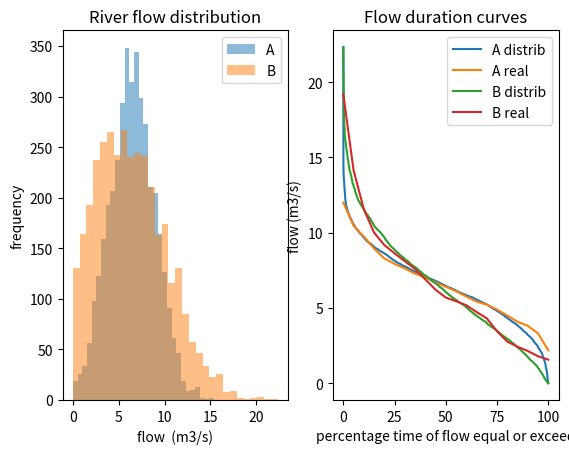
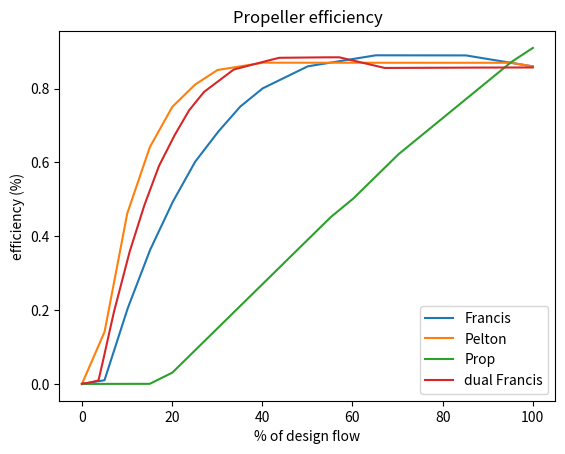
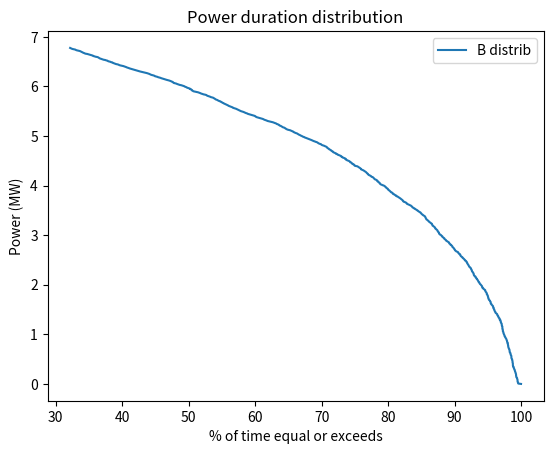

Write Python code to recreate these figures, in order.
import numpy as np
import matplotlib.pyplot as plt

percentages = np.array(range(0, 100 + 1, 5))
flows_river_a = np.array(
    [12, 10.46, 9.75, 8.95, 8.29, 7.93, 7.62, 7.28, 7.03, 6.70, 6.41, 6.11, 5.76, 5.42, 5.22, 4.89, 4.50, 4.08, 3.81,
     3.31, 2.18])
flows_river_b = np.array(
    [19.2, 14.15, 11.56, 10.01, 9.18, 8.63, 8.11, 7.59, 6.9, 6.21, 5.69, 5.45, 5.18, 4.73, 4.31, 3.45, 2.76, 2.42, 2.14,
     1.79, 1.56])

river_a_distrib = np.random.normal(6.5, 2.5, 4000)
river_b_distrib = np.random.normal(1.5, 4.5, 4000) + 4

river_a_distrib = river_a_distrib[river_a_distrib >= 0]
river_b_distrib = river_b_distrib[river_b_distrib >= 0]

both_rivers = np.concatenate([river_a_distrib, river_b_distrib])
flows_y_axis = np.linspace(both_rivers.min(), both_rivers.max(), 1000)


def sum_flows(dist, flows):
    randoms_percentages = []
    for y in flows:
        total = dist.size
        randoms_percentages.append((dist >= y).sum() / total)

    return np.array(randoms_percentages)


river_a_percentages = sum_flows(river_a_distrib, flows_y_axis)
river_b_percentages = sum_flows(river_b_distrib, flows_y_axis)

fig, (ax1, ax2) = plt.subplots(1, 2)

n_bins = 30
ax1.hist(river_a_distrib, bins=n_bins, alpha=0.5, label="A")
ax1.hist(river_b_distrib, bins=n_bins, alpha=0.5, label="B")

ax1.set(xlabel='flow  (m3/s)', ylabel='frequency',
        title='River flow distribution')

ax1.legend()

ax2.plot(river_a_percentages * 100, flows_y_axis, label="A distrib")
ax2.plot(percentages, flows_river_a, label="A real")

ax2.plot(river_b_percentages * 100, flows_y_axis, label="B distrib")
ax2.plot(percentages, flows_river_b, label="B real")

ax2.set(xlabel='percentage time of flow equal or exceed', ylabel='flow (m3/s)',
        title='Flow duration curves')

ax2.legend()

print(f"River A total flow: {river_a_distrib.sum():.2f}", )
print(f"River B total flow:{river_b_distrib.sum():.2f} ", )

plt.show()

turbine_efficiency_francis = np.array(
    [0.00, 0.01, 0.20, 0.36, 0.49, 0.60, 0.68, 0.75, 0.80, 0.83, 0.86, 0.87, 0.88, 0.89, 0.89, 0.89, 0.89, 0.89, 0.88,
     0.87, 0.86])
turbine_efficiency_pelton = np.array(
    [0.00, 0.14, 0.46, 0.64, 0.75, 0.81, 0.85, 0.86, 0.87, 0.87, 0.87, 0.87, 0.87, 0.87, 0.87, 0.87, 0.87, 0.87, 0.87,
     0.87, 0.86])
turbine_efficiency_prop = np.array(
    [0.00, 0.00, 0.00, 0.00, 0.03, 0.09, 0.15, 0.21, 0.27, 0.33, 0.39, 0.45, 0.50, 0.56, 0.62, 0.67, 0.72, 0.77, 0.82,
     0.87, 0.91])


def turb_efficiency(flow, turbine):
    turbine_percentages = np.linspace(0, 100, turbine_efficiency_prop.size)
    return np.interp(flow, turbine_percentages, turbine, )


turb_flows = np.linspace(0, 100, 10000)

fig, ax = plt.subplots()
ax.plot(turb_flows, turb_efficiency(turb_flows, turbine_efficiency_francis), label="Francis")
ax.plot(turb_flows, turb_efficiency(turb_flows, turbine_efficiency_pelton), label="Pelton")
ax.plot(turb_flows, turb_efficiency(turb_flows, turbine_efficiency_prop), label="Prop")

ax.set(ylabel='efficiency (%)', xlabel='% of design flow',
       title='Propeller efficiency')


@np.vectorize
def dual_turb_effiency_francis(flow):
    turb = turbine_efficiency_francis
    if flow <= 1 / 3:
        # only use small turbine
        return turb_efficiency(flow * 3, turb)

    else:
        # use both
        efficiency_small = turb_efficiency(1, turb)
        percentage_small = (1 / 3) / flow

        flow_large = flow - 1 / 3
        flow_large /= (2 / 3)

        efficiency_large = turb_efficiency(flow_large, turb)
        percentage_large = 1 - percentage_small

        return efficiency_small * percentage_small + efficiency_large * percentage_large


ax.plot(turb_flows, dual_turb_effiency_francis(turb_flows), label="dual Francis")

ax.legend()

plt.show()

# generated power

designed_flow = 7.6
Hg = 110
e_t = 0.96
e_g = 0.96
p = 1000
g = 9.82


def power(flow):
    flow_clipped = np.clip(flow, 0, designed_flow)
    return p * g * np.clip(flow, 0, designed_flow) * Hg * e_g * turb_efficiency(flow_clipped / designed_flow * 100,
                                                                                turbine_efficiency_francis)


max_power = power(designed_flow)
print(f"max power in MW: {max_power / 1e6:.2f}", )

river_a_power = power(river_a_distrib)
river_a_power_distrib = np.linspace(0, river_a_power.max(), 1000)
river_a_power_percentages = sum_flows(river_a_power, river_a_power_distrib)

fig, ax = plt.subplots()
ax.plot(river_a_power_percentages * 100, river_a_power_distrib / 1e6, label="B distrib")

ax.set(ylabel='Power (MW)', xlabel='% of time equal or exceeds',
       title='Power duration distribution')

ax.legend()

plt.show()

power_average = np.average(river_a_power) * e_t
energy_per_year_WH = power_average * 24 * 365
print(f"Yearly power production: {energy_per_year_WH / 1e6:.2f} MWh")

CF = energy_per_year_WH /(24*365 * max_power)
print(f"capacity factor: {CF:.2f}")